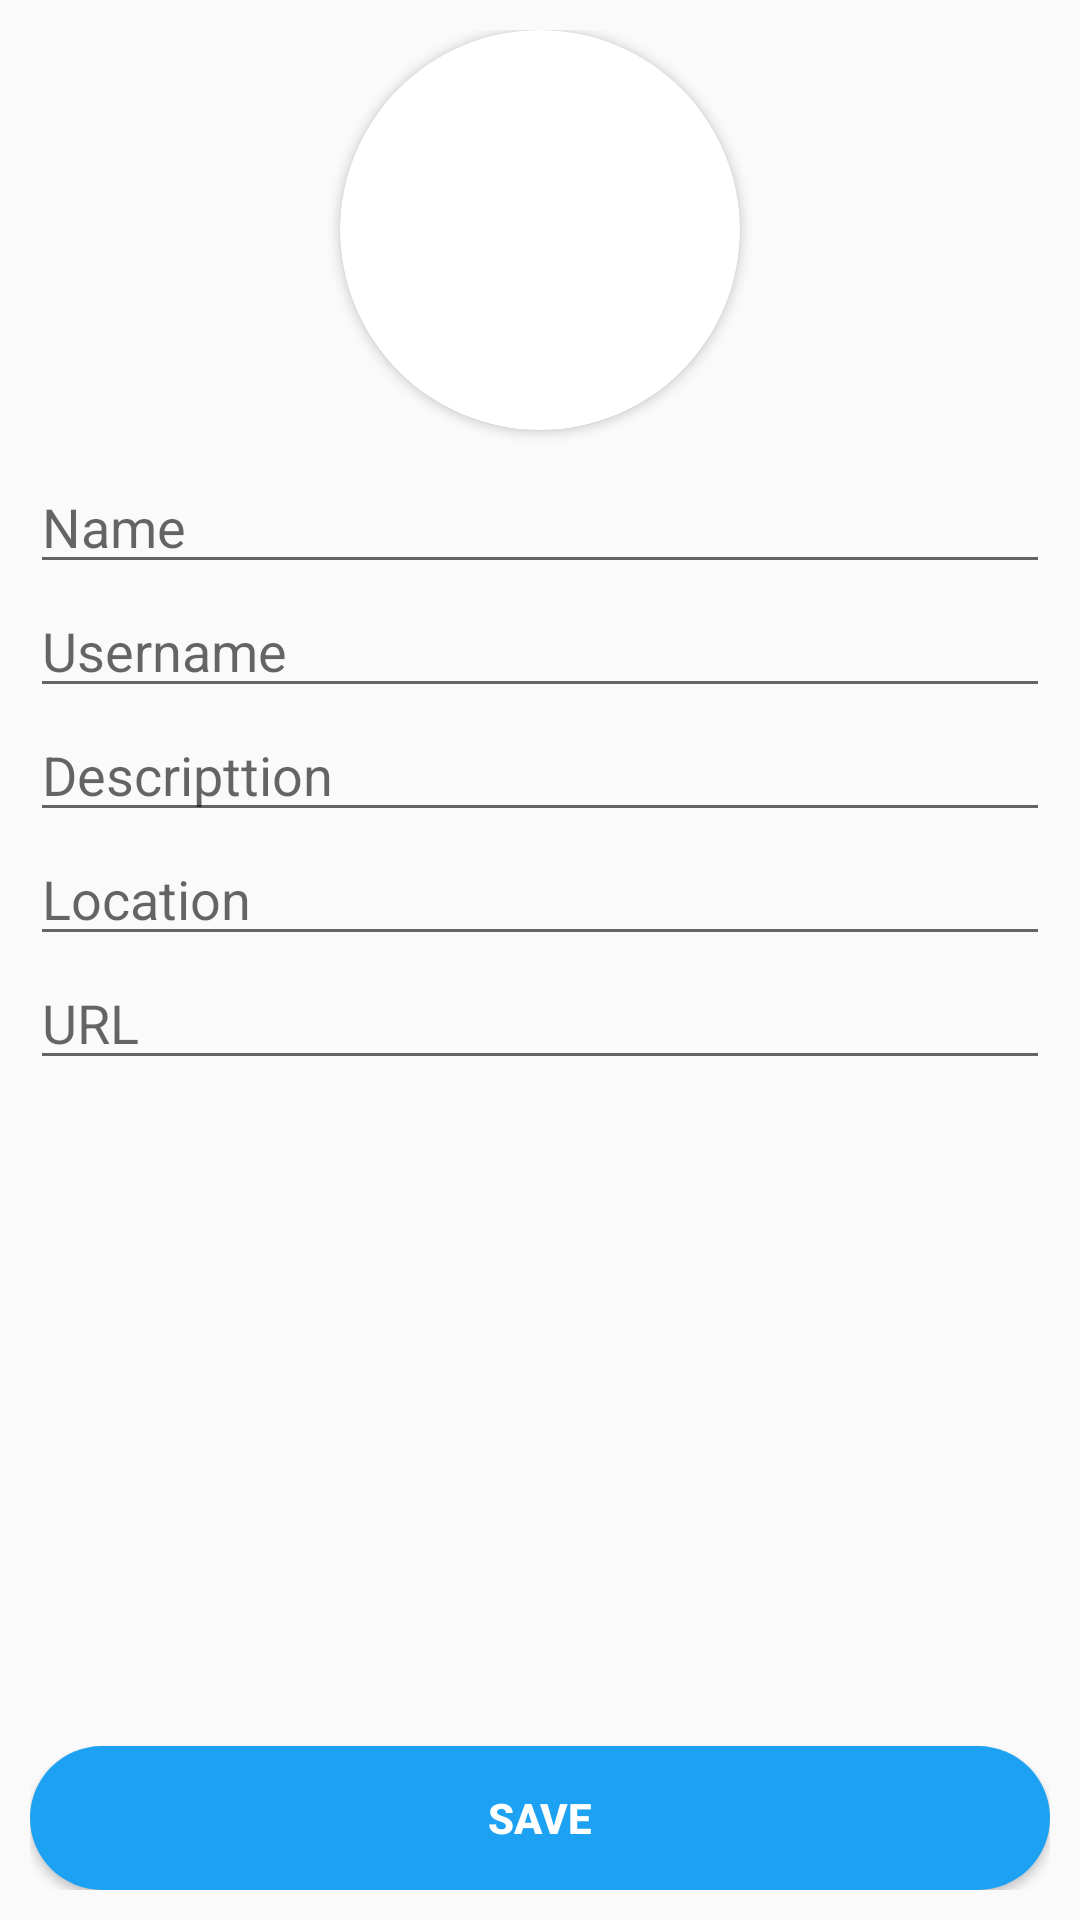

Android layout source for this screen:
<!-- AndroidManifest.xml: application theme AppTheme -->
<!-- res/layout/activity_edit_profile.xml -->
<?xml version="1.0" encoding="utf-8"?>
<RelativeLayout xmlns:android="http://schemas.android.com/apk/res/android"
    xmlns:app="http://schemas.android.com/apk/res-auto"
    xmlns:tools="http://schemas.android.com/tools"
    android:layout_width="match_parent"
    android:layout_height="match_parent"
    tools:context=".EditProfile"
    android:padding="10dp">

    <androidx.cardview.widget.CardView
        android:id="@+id/avatar"
        android:layout_width="wrap_content"
        android:layout_height="wrap_content"
        android:layout_centerHorizontal="true"
        app:cardCornerRadius="100dp"
        android:layout_marginBottom="10dp">
        <ImageView
            android:id="@+id/AvatarImage"
            android:layout_width="400px"
            android:layout_height="400px"
            android:src="@drawable/sample_avatar"/>
    </androidx.cardview.widget.CardView>

    <EditText
        android:id="@+id/FullName"
        android:layout_width="match_parent"
        android:layout_height="wrap_content"
        android:layout_below="@+id/avatar"
        android:hint="Name" />

    <EditText
        android:id="@+id/username"
        android:layout_width="match_parent"
        android:layout_height="wrap_content"
        android:layout_below="@+id/FullName"
        android:hint="Username"/>

    <EditText
        android:id="@+id/description"
        android:layout_width="match_parent"
        android:layout_height="wrap_content"
        android:layout_below="@+id/username"
        android:hint="Descripttion"/>

    <EditText
        android:id="@+id/location"
        android:layout_width="match_parent"
        android:layout_height="wrap_content"
        android:layout_below="@+id/description"
        android:hint="Location"/>

    <EditText
        android:id="@+id/url"
        android:layout_width="match_parent"
        android:layout_height="wrap_content"
        android:layout_below="@+id/location"
        android:hint="URL"/>

    <androidx.cardview.widget.CardView
        android:layout_width="match_parent"
        android:layout_height="wrap_content"
        android:layout_alignParentBottom="true"
        app:cardCornerRadius="30dp">
        <Button
            android:id="@+id/SaveProfile"
            android:layout_width="match_parent"
            android:layout_height="wrap_content"
            android:text="Save"
            android:textStyle="bold"
            android:textColor="@color/White"
            android:background="@color/TwitColor"/>
    </androidx.cardview.widget.CardView>

</RelativeLayout>
<!-- resources referenced by this layout -->
<resources>
  <color name="TwitColor">#1DA1F2</color>
  <color name="White">#FFFFFF</color>
  <style name="AppTheme" parent="Theme.AppCompat.Light.DarkActionBar">
          
          <item name="colorPrimary">@color/colorPrimary</item>
          <item name="colorPrimaryDark">@color/colorPrimaryDark</item>
          <item name="colorAccent">@color/colorAccent</item>
      </style>
  <color name="colorPrimary">#6200EE</color>
  <color name="colorPrimaryDark">#3700B3</color>
  <color name="colorAccent">#03DAC5</color>
</resources>
